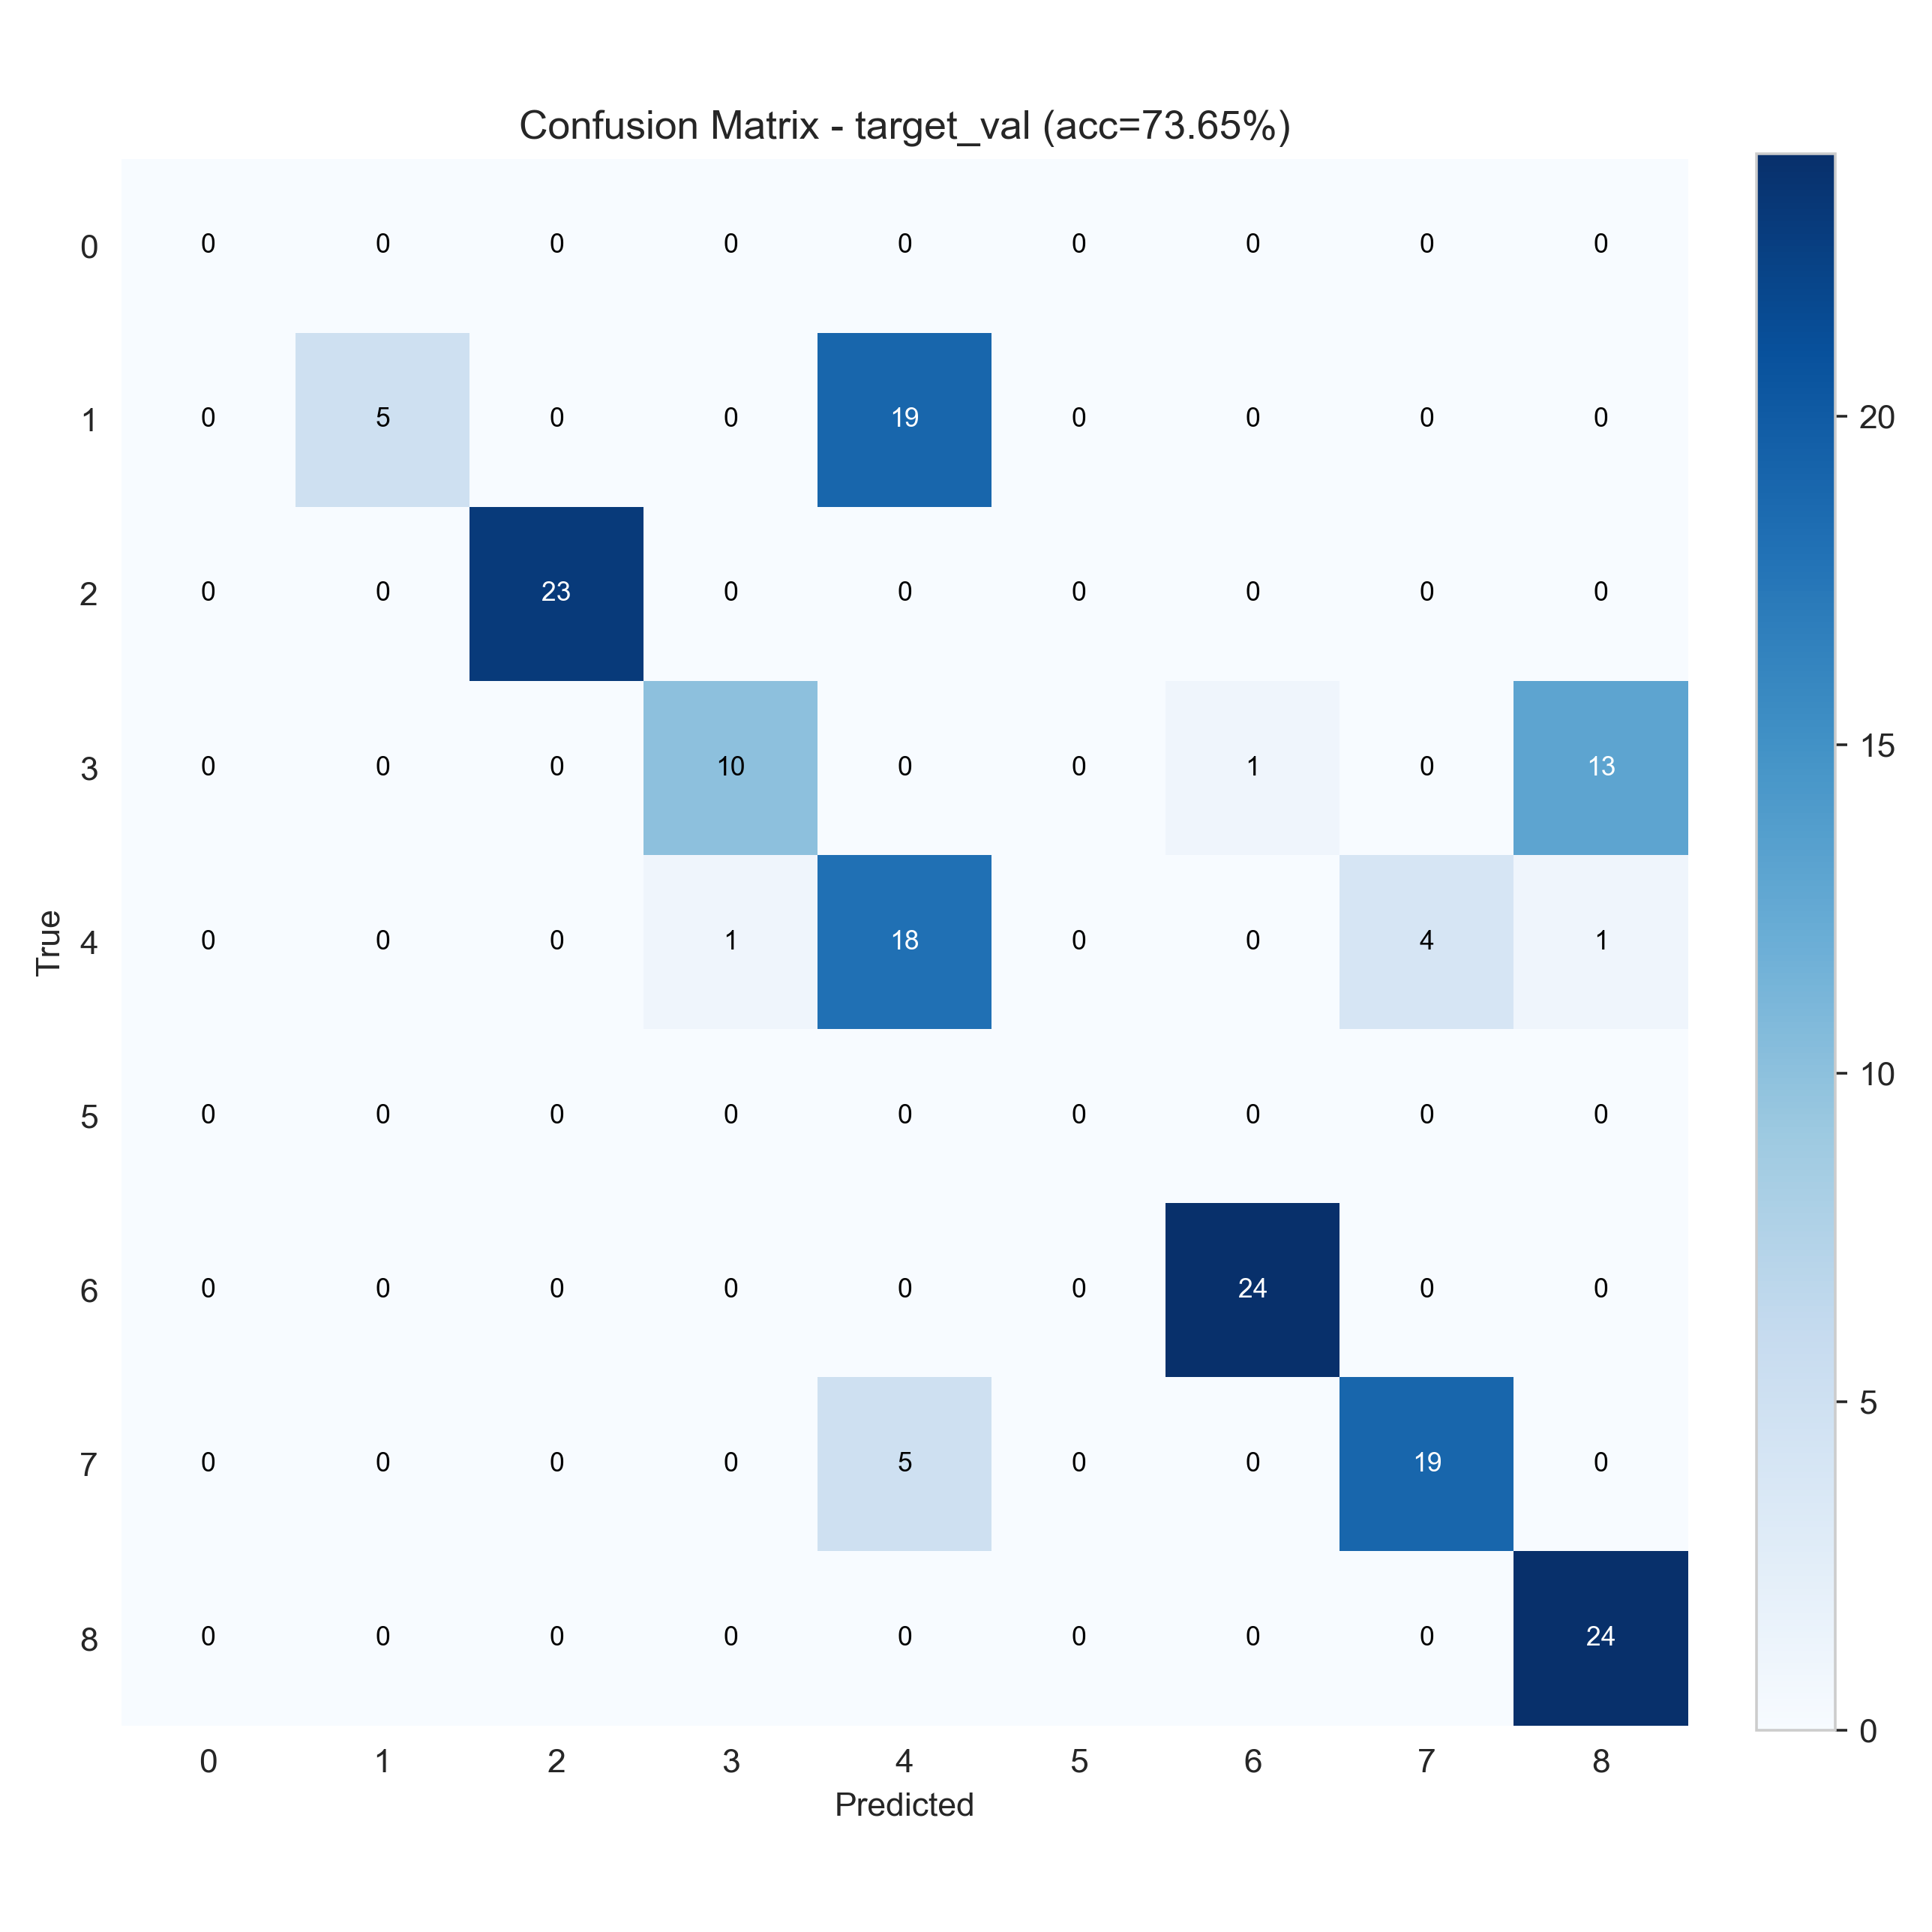

The table this chart was drawn from, first rows:
0, 0, 0, 0, 0, 0, 0, 0, 0
0, 5, 0, 0, 19, 0, 0, 0, 0
0, 0, 23, 0, 0, 0, 0, 0, 0
0, 0, 0, 10, 0, 0, 1, 0, 13
0, 0, 0, 1, 18, 0, 0, 4, 1
0, 0, 0, 0, 0, 0, 0, 0, 0
0, 0, 0, 0, 0, 0, 24, 0, 0
0, 0, 0, 0, 5, 0, 0, 19, 0
0, 0, 0, 0, 0, 0, 0, 0, 24
